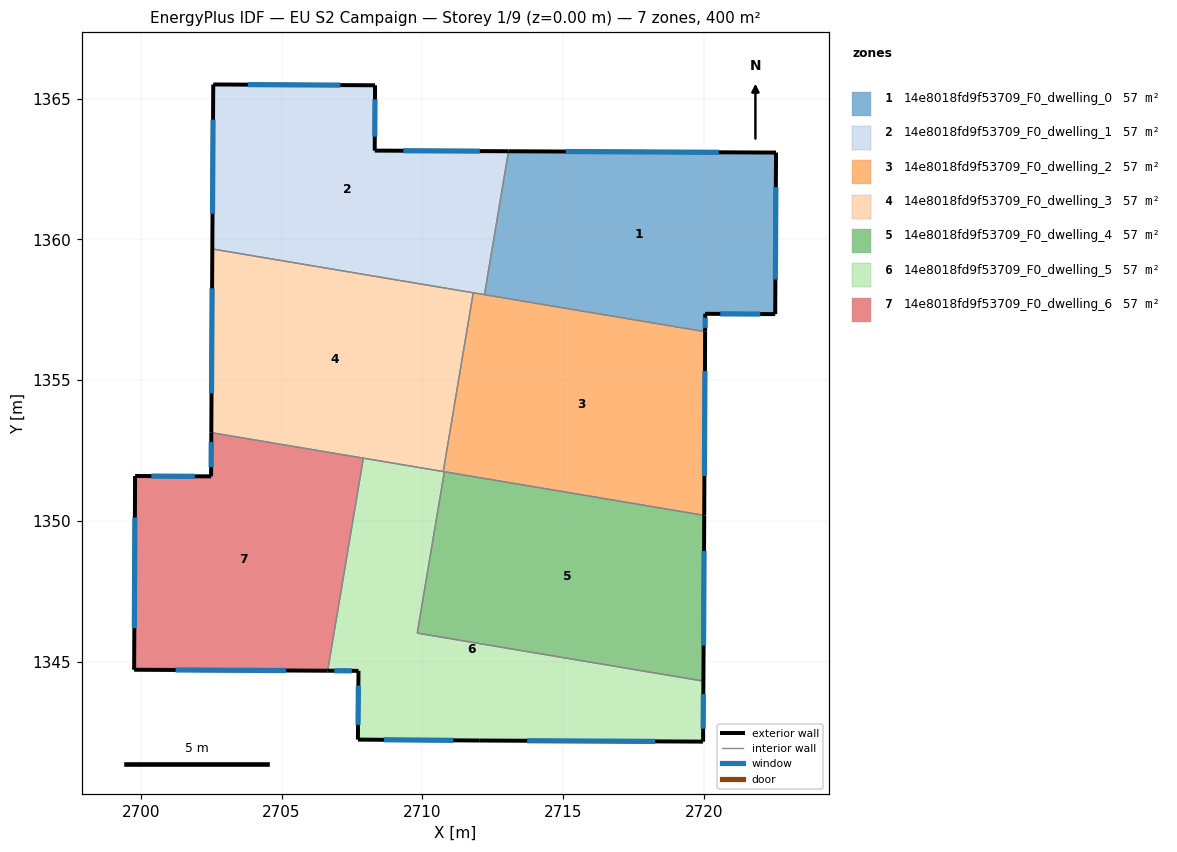
=== STOREY PLAN SPEC (per zone: floor XY polygon, exterior-wall plan segments, windows/doors) ===
zone 1: 14e8018fd9f53709_F0_dwelling_0  (57.1 m²)
  floor: (2722.56, 1363.08) (2722.53, 1357.34) (2720.05, 1357.36) (2720.04, 1356.72) (2712.21, 1358.04) (2713.06, 1363.13)
  exterior wall: (2720.05, 1357.36) – (2722.53, 1357.34)  [2.5 m]
    window: (2720.58, 1357.35) – (2722.00, 1357.35)  [2.4 m²]
  exterior wall: (2720.04, 1356.72) – (2720.05, 1357.36)  [0.6 m]
    window: (2720.04, 1356.86) – (2720.05, 1357.22)  [0.6 m²]
  exterior wall: (2722.56, 1363.08) – (2713.06, 1363.13)  [9.5 m]
    window: (2720.53, 1363.09) – (2715.10, 1363.12)  [9.3 m²]
  exterior wall: (2722.53, 1357.34) – (2722.56, 1363.08)  [5.7 m]
    window: (2722.54, 1358.57) – (2722.55, 1361.85)  [5.6 m²]
  interior walls: 2
zone 2: 14e8018fd9f53709_F0_dwelling_1  (57.1 m²)
  floor: (2713.06, 1363.13) (2712.21, 1358.04) (2702.54, 1359.66) (2702.57, 1365.50) (2708.32, 1365.47) (2708.31, 1363.15)
  exterior wall: (2702.57, 1365.50) – (2702.54, 1359.66)  [5.8 m]
    window: (2702.57, 1364.25) – (2702.55, 1360.91)  [5.7 m²]
  exterior wall: (2708.32, 1365.47) – (2702.57, 1365.50)  [5.7 m]
    window: (2707.09, 1365.48) – (2703.80, 1365.49)  [5.6 m²]
  exterior wall: (2708.31, 1363.15) – (2708.32, 1365.47)  [2.3 m]
    window: (2708.31, 1363.65) – (2708.32, 1364.98)  [2.3 m²]
  exterior wall: (2713.06, 1363.13) – (2708.31, 1363.15)  [4.8 m]
    window: (2712.04, 1363.13) – (2709.33, 1363.15)  [4.7 m²]
  interior walls: 3
zone 3: 14e8018fd9f53709_F0_dwelling_2  (57.1 m²)
  floor: (2720.04, 1356.72) (2720.01, 1350.20) (2710.74, 1351.75) (2711.81, 1358.10)
  exterior wall: (2720.01, 1350.20) – (2720.04, 1356.72)  [6.5 m]
    window: (2720.02, 1351.59) – (2720.04, 1355.32)  [6.4 m²]
  interior walls: 5
zone 4: 14e8018fd9f53709_F0_dwelling_3  (57.1 m²)
  floor: (2711.81, 1358.10) (2710.74, 1351.75) (2702.50, 1353.13) (2702.54, 1359.66)
  exterior wall: (2702.54, 1359.66) – (2702.50, 1353.13)  [6.5 m]
    window: (2702.53, 1358.26) – (2702.51, 1354.53)  [6.4 m²]
  interior walls: 4
zone 5: 14e8018fd9f53709_F0_dwelling_4  (57.1 m²)
  floor: (2720.01, 1350.20) (2719.98, 1344.31) (2709.82, 1346.01) (2710.78, 1351.75)
  exterior wall: (2719.98, 1344.31) – (2720.01, 1350.20)  [5.9 m]
    window: (2719.99, 1345.57) – (2720.00, 1348.94)  [5.8 m²]
  interior walls: 3
zone 6: 14e8018fd9f53709_F0_dwelling_5  (57.1 m²)
  floor: (2719.98, 1344.31) (2719.97, 1342.16) (2712.02, 1342.20) (2707.71, 1342.23) (2707.73, 1344.67) (2706.64, 1344.68) (2707.90, 1352.23) (2710.78, 1351.75) (2709.82, 1346.01)
  exterior wall: (2719.97, 1342.16) – (2719.98, 1344.31)  [2.1 m]
    window: (2719.97, 1342.62) – (2719.98, 1343.85)  [2.1 m²]
  exterior wall: (2712.02, 1342.20) – (2719.97, 1342.16)  [8.0 m]
    window: (2713.72, 1342.19) – (2718.27, 1342.17)  [7.8 m²]
  exterior wall: (2707.71, 1342.23) – (2712.02, 1342.20)  [4.3 m]
    window: (2708.63, 1342.23) – (2711.10, 1342.21)  [4.2 m²]
  exterior wall: (2707.73, 1344.67) – (2707.71, 1342.23)  [2.4 m]
    window: (2707.73, 1344.15) – (2707.72, 1342.76)  [2.4 m²]
  exterior wall: (2706.64, 1344.68) – (2707.73, 1344.67)  [1.1 m]
    window: (2706.87, 1344.68) – (2707.50, 1344.68)  [1.1 m²]
  interior walls: 5
zone 7: 14e8018fd9f53709_F0_dwelling_6  (57.1 m²)
  floor: (2707.90, 1352.23) (2706.64, 1344.68) (2699.76, 1344.71) (2699.80, 1351.59) (2702.49, 1351.58) (2702.50, 1353.13)
  exterior wall: (2699.76, 1344.71) – (2706.64, 1344.68)  [6.9 m]
    window: (2701.24, 1344.71) – (2705.16, 1344.69)  [6.7 m²]
  exterior wall: (2699.80, 1351.59) – (2699.76, 1344.71)  [6.9 m]
    window: (2699.79, 1350.12) – (2699.77, 1346.19)  [6.7 m²]
  exterior wall: (2702.49, 1351.58) – (2699.80, 1351.59)  [2.7 m]
    window: (2701.92, 1351.58) – (2700.37, 1351.59)  [2.6 m²]
  exterior wall: (2702.50, 1353.13) – (2702.49, 1351.58)  [1.6 m]
    window: (2702.50, 1352.80) – (2702.50, 1351.91)  [1.5 m²]
  interior walls: 2

=== DERIVED (storey summary) ===
Building: EU S2 Campaign
Storey: 1 of 9  (floor level z = 0.00 m)
Storey gross floor area: 400.0 m²
Zones on this storey: 7
  - 14e8018fd9f53709_F0_dwelling_0: floor 57.1 m²; exterior wall 18.4 m (55.1 m²); 4 window(s) 18.0 m²; WWR 32.7%
  - 14e8018fd9f53709_F0_dwelling_1: floor 57.1 m²; exterior wall 18.7 m (56.0 m²); 4 window(s) 18.3 m²; WWR 32.7%
  - 14e8018fd9f53709_F0_dwelling_2: floor 57.1 m²; exterior wall 6.5 m (19.6 m²); 1 window(s) 6.4 m²; WWR 32.7%
  - 14e8018fd9f53709_F0_dwelling_3: floor 57.1 m²; exterior wall 6.5 m (19.6 m²); 1 window(s) 6.4 m²; WWR 32.7%
  - 14e8018fd9f53709_F0_dwelling_4: floor 57.1 m²; exterior wall 5.9 m (17.7 m²); 1 window(s) 5.8 m²; WWR 32.7%
  - 14e8018fd9f53709_F0_dwelling_5: floor 57.1 m²; exterior wall 17.9 m (53.8 m²); 5 window(s) 17.6 m²; WWR 32.7%
  - 14e8018fd9f53709_F0_dwelling_6: floor 57.1 m²; exterior wall 18.0 m (54.0 m²); 4 window(s) 17.7 m²; WWR 32.7%
Zone adjacency (shared interzone walls):
  - 14e8018fd9f53709_F0_dwelling_0 ↔ 14e8018fd9f53709_F0_dwelling_1
  - 14e8018fd9f53709_F0_dwelling_0 ↔ 14e8018fd9f53709_F0_dwelling_2
  - 14e8018fd9f53709_F0_dwelling_1 ↔ 14e8018fd9f53709_F0_dwelling_2
  - 14e8018fd9f53709_F0_dwelling_1 ↔ 14e8018fd9f53709_F0_dwelling_3
  - 14e8018fd9f53709_F0_dwelling_2 ↔ 14e8018fd9f53709_F0_dwelling_3
  - 14e8018fd9f53709_F0_dwelling_2 ↔ 14e8018fd9f53709_F0_dwelling_4
  - 14e8018fd9f53709_F0_dwelling_2 ↔ 14e8018fd9f53709_F0_dwelling_5
  - 14e8018fd9f53709_F0_dwelling_3 ↔ 14e8018fd9f53709_F0_dwelling_5
  - 14e8018fd9f53709_F0_dwelling_3 ↔ 14e8018fd9f53709_F0_dwelling_6
  - 14e8018fd9f53709_F0_dwelling_4 ↔ 14e8018fd9f53709_F0_dwelling_5
  - 14e8018fd9f53709_F0_dwelling_5 ↔ 14e8018fd9f53709_F0_dwelling_6